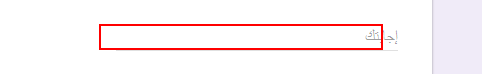
Task: Excel example
Workflow: Main

Step 1: type "Full Name" into the text box 'entry.1941355087'

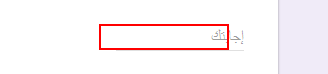
Step 2: type "Mobile Number" into the text box 'entry.875330650'

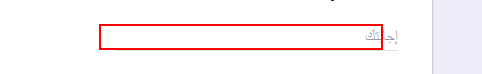
Step 3: type "University Name" into the text box 'entry.839467718'

Step 4: type "Email ID" into the text box 'entry.1149998081' (same screen as step 1)

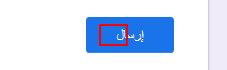
Step 5: click on the element 'إرسال'
